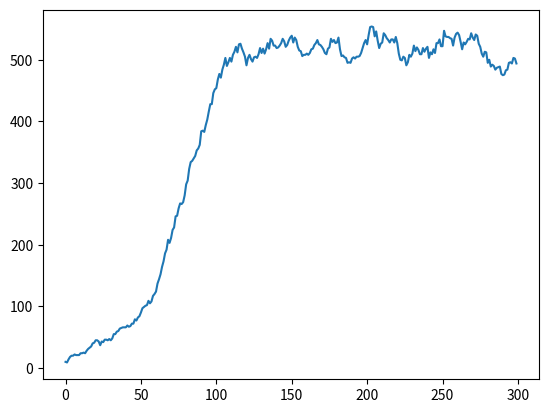

Write the Python code that produced this figure.
# Problem Set 3: Simulating the Spread of Disease and Virus Population Dynamics

import numpy
import random
import matplotlib.pyplot as pylab

'''
Begin helper code
'''

class NoChildException(Exception):
    """
    NoChildException is raised by the reproduce() method in the SimpleVirus
    and ResistantVirus classes to indicate that a virus particle does not
    reproduce. You can use NoChildException as is, you do not need to
    modify/add any code.
    """

'''
End helper code
'''


#
# PROBLEM 2
#
class SimpleVirus(object):

    """
    Representation of a simple virus (does not model drug effects/resistance).
    """
    def __init__(self, maxBirthProb, clearProb):
        """
        Initialize a SimpleVirus instance, saves all parameters as attributes
        of the instance.
        maxBirthProb: Maximum reproduction probability (a float between 0-1)
        clearProb: Maximum clearance probability (a float between 0-1).
        """
        self.maxBirthProb = maxBirthProb
        self.clearProb = clearProb

    def getMaxBirthProb(self):
        """
        Returns the max birth probability.
        """
        return self.maxBirthProb

    def getClearProb(self):
        """
        Returns the clear probability.
        """
        return self.clearProb

    def doesClear(self):
        """ Stochastically determines whether this virus particle is cleared from the
        patient's body at a time step.
        returns: True with probability self.getClearProb and otherwise returns
        False.
        """
        return random.random() < self.getClearProb()

    def reproduce(self, popDensity):
        """
        Stochastically determines whether this virus particle reproduces at a
        time step. Called by the update() method in the Patient and
        TreatedPatient classes. The virus particle reproduces with probability
        self.maxBirthProb * (1 - popDensity).

        If this virus particle reproduces, then reproduce() creates and returns
        the instance of the offspring SimpleVirus (which has the same
        maxBirthProb and clearProb values as its parent).

        popDensity: the population density (a float), defined as the current
        virus population divided by the maximum population.

        returns: a new instance of the SimpleVirus class representing the
        offspring of this virus particle. The child should have the same
        maxBirthProb and clearProb values as this virus. Raises a
        NoChildException if this virus particle does not reproduce.
        """
        if random.random() < self.getMaxBirthProb() * (1 - popDensity):
            return SimpleVirus(self.getMaxBirthProb(), self.getClearProb())
        else:
            raise NoChildException


class Patient(object):
    """
    Representation of a simplified patient. The patient does not take any drugs
    and his/her virus populations have no drug resistance.
    """

    def __init__(self, viruses, maxPop):
        """
        Initialization function, saves the viruses and maxPop parameters as
        attributes.

        viruses: the list representing the virus population (a list of
        SimpleVirus instances)

        maxPop: the maximum virus population for this patient (an integer)
        """
        self.viruses = viruses
        self.maxPop = maxPop

    def getViruses(self):
        """
        Returns the viruses in this Patient.
        """
        return self.viruses

    def getMaxPop(self):
        """
        Returns the max population.
        """
        return self.maxPop

    def getTotalPop(self):
        """
        Gets the size of the current total virus population.
        returns: The total virus population (an integer)
        """
        return len(self.getViruses())

    def update(self):
        """
        Update the state of the virus population in this patient for a single
        time step. update() should execute the following steps in this order:

        - Determine whether each virus particle survives and updates the list
        of virus particles accordingly.

        - The current population density is calculated. This population density
          value is used until the next call to update()

        - Based on this value of population density, determine whether each
          virus particle should reproduce and add offspring virus particles to
          the list of viruses in this patient.

        returns: The total virus population at the end of the update (an
        integer)
        """
        survived_viruses = []

        # Check which viruses will survive at the next time step
        for virus in self.getViruses():
            if not virus.doesClear():
                survived_viruses.append(virus)

        # Calculate new pop density
        popDensity = len(survived_viruses) / float(self.getMaxPop())

        # Reproduce each survived virus
        for virus in survived_viruses:
            try:
                survived_viruses.append(virus.reproduce(popDensity))
            except NoChildException:
                pass

        # Update patient's virus population
        self.viruses = survived_viruses

        # Return total virus population
        return self.getTotalPop()

#
# PROBLEM 3
#
def simulationWithoutDrug(numViruses, maxPop, maxBirthProb, clearProb,
                          numTrials):
    """
    Run the simulation and plot the graph for problem 3 (no drugs are used,
    viruses do not have any drug resistance).
    For each of numTrials trial, instantiates a patient, runs a simulation
    for 300 timesteps, and plots the average virus population size as a
    function of time.

    numViruses: number of SimpleVirus to create for patient (an integer)
    maxPop: maximum virus population for patient (an integer)
    maxBirthProb: Maximum reproduction probability (a float between 0-1)
    clearProb: Maximum clearance probability (a float between 0-1)
    numTrials: number of simulation runs to execute (an integer)
    """
    virus_population = []
    average_population = []

    # for trial in range(numTrials):
    #     viruses = [SimpleVirus(maxBirthProb, clearProb) for n in range(numViruses)]
    #     test_patient = Patient(viruses, maxPop)
    #     virus_population.append([])
    #
    #     for timestep in range(300):
    #         test_patient.update()
    #         virus_population[trial].append(test_patient.getTotalPop())
    #
    # for element in virus_population:
    #     average_population.append(sum(element) / numTrials)

    viruses = [SimpleVirus(maxBirthProb, clearProb) for n in range(numViruses)]
    test_patient = Patient(viruses, maxPop)

    for timestep in range(300):
        test_patient.update()
        virus_population.append(test_patient.getTotalPop())

    # print virus_population
    pylab.plot(virus_population)
    pylab.show()


simulationWithoutDrug(10, 1000, 0.1, 0.05, 100)

#
# PROBLEM 4
#
class ResistantVirus(SimpleVirus):
    """
    Representation of a virus which can have drug resistance.
    """

    def __init__(self, maxBirthProb, clearProb, resistances, mutProb):
        """
        Initialize a ResistantVirus instance, saves all parameters as attributes
        of the instance.

        maxBirthProb: Maximum reproduction probability (a float between 0-1)

        clearProb: Maximum clearance probability (a float between 0-1).

        resistances: A dictionary of drug names (strings) mapping to the state
        of this virus particle's resistance (either True or False) to each drug.
        e.g. {'guttagonol':False, 'srinol':False}, means that this virus
        particle is resistant to neither guttagonol nor srinol.

        mutProb: Mutation probability for this virus particle (a float). This is
        the probability of the offspring acquiring or losing resistance to a drug.
        """

        # TODO

    def getResistances(self):
        """
        Returns the resistances for this virus.
        """
        # TODO

    def getMutProb(self):
        """
        Returns the mutation probability for this virus.
        """
        # TODO

    def isResistantTo(self, drug):
        """
        Get the state of this virus particle's resistance to a drug. This method
        is called by getResistPop() in TreatedPatient to determine how many virus
        particles have resistance to a drug.

        drug: The drug (a string)

        returns: True if this virus instance is resistant to the drug, False
        otherwise.
        """

        # TODO

    def reproduce(self, popDensity, activeDrugs):
        """
        Stochastically determines whether this virus particle reproduces at a
        time step. Called by the update() method in the TreatedPatient class.

        A virus particle will only reproduce if it is resistant to ALL the drugs
        in the activeDrugs list. For example, if there are 2 drugs in the
        activeDrugs list, and the virus particle is resistant to 1 or no drugs,
        then it will NOT reproduce.

        Hence, if the virus is resistant to all drugs
        in activeDrugs, then the virus reproduces with probability:

        self.maxBirthProb * (1 - popDensity).

        If this virus particle reproduces, then reproduce() creates and returns
        the instance of the offspring ResistantVirus (which has the same
        maxBirthProb and clearProb values as its parent). The offspring virus
        will have the same maxBirthProb, clearProb, and mutProb as the parent.

        For each drug resistance trait of the virus (i.e. each key of
        self.resistances), the offspring has probability 1-mutProb of
        inheriting that resistance trait from the parent, and probability
        mutProb of switching that resistance trait in the offspring.

        For example, if a virus particle is resistant to guttagonol but not
        srinol, and self.mutProb is 0.1, then there is a 10% chance that
        that the offspring will lose resistance to guttagonol and a 90%
        chance that the offspring will be resistant to guttagonol.
        There is also a 10% chance that the offspring will gain resistance to
        srinol and a 90% chance that the offspring will not be resistant to
        srinol.

        popDensity: the population density (a float), defined as the current
        virus population divided by the maximum population

        activeDrugs: a list of the drug names acting on this virus particle
        (a list of strings).

        returns: a new instance of the ResistantVirus class representing the
        offspring of this virus particle. The child should have the same
        maxBirthProb and clearProb values as this virus. Raises a
        NoChildException if this virus particle does not reproduce.
        """

        # TODO


class TreatedPatient(Patient):
    """
    Representation of a patient. The patient is able to take drugs and his/her
    virus population can acquire resistance to the drugs he/she takes.
    """

    def __init__(self, viruses, maxPop):
        """
        Initialization function, saves the viruses and maxPop parameters as
        attributes. Also initializes the list of drugs being administered
        (which should initially include no drugs).

        viruses: The list representing the virus population (a list of
        virus instances)

        maxPop: The  maximum virus population for this patient (an integer)
        """

        # TODO

    def addPrescription(self, newDrug):
        """
        Administer a drug to this patient. After a prescription is added, the
        drug acts on the virus population for all subsequent time steps. If the
        newDrug is already prescribed to this patient, the method has no effect.

        newDrug: The name of the drug to administer to the patient (a string).

        postcondition: The list of drugs being administered to a patient is updated
        """

        # TODO

    def getPrescriptions(self):
        """
        Returns the drugs that are being administered to this patient.

        returns: The list of drug names (strings) being administered to this
        patient.
        """

        # TODO

    def getResistPop(self, drugResist):
        """
        Get the population of virus particles resistant to the drugs listed in
        drugResist.

        drugResist: Which drug resistances to include in the population (a list
        of strings - e.g. ['guttagonol'] or ['guttagonol', 'srinol'])

        returns: The population of viruses (an integer) with resistances to all
        drugs in the drugResist list.
        """

        # TODO

    def update(self):
        """
        Update the state of the virus population in this patient for a single
        time step. update() should execute these actions in order:

        - Determine whether each virus particle survives and update the list of
          virus particles accordingly

        - The current population density is calculated. This population density
          value is used until the next call to update().

        - Based on this value of population density, determine whether each
          virus particle should reproduce and add offspring virus particles to
          the list of viruses in this patient.
          The list of drugs being administered should be accounted for in the
          determination of whether each virus particle reproduces.

        returns: The total virus population at the end of the update (an
        integer)
        """

        # TODO


#
# PROBLEM 5
#
def simulationWithDrug(numViruses, maxPop, maxBirthProb, clearProb, resistances,
                       mutProb, numTrials):
    """
    Runs simulations and plots graphs for problem 5.

    For each of numTrials trials, instantiates a patient, runs a simulation for
    150 timesteps, adds guttagonol, and runs the simulation for an additional
    150 timesteps.  At the end plots the average virus population size
    (for both the total virus population and the guttagonol-resistant virus
    population) as a function of time.

    numViruses: number of ResistantVirus to create for patient (an integer)
    maxPop: maximum virus population for patient (an integer)
    maxBirthProb: Maximum reproduction probability (a float between 0-1)
    clearProb: maximum clearance probability (a float between 0-1)
    resistances: a dictionary of drugs that each ResistantVirus is resistant to
                 (e.g., {'guttagonol': False})
    mutProb: mutation probability for each ResistantVirus particle
             (a float between 0-1).
    numTrials: number of simulation runs to execute (an integer)

    """

    # TODO
